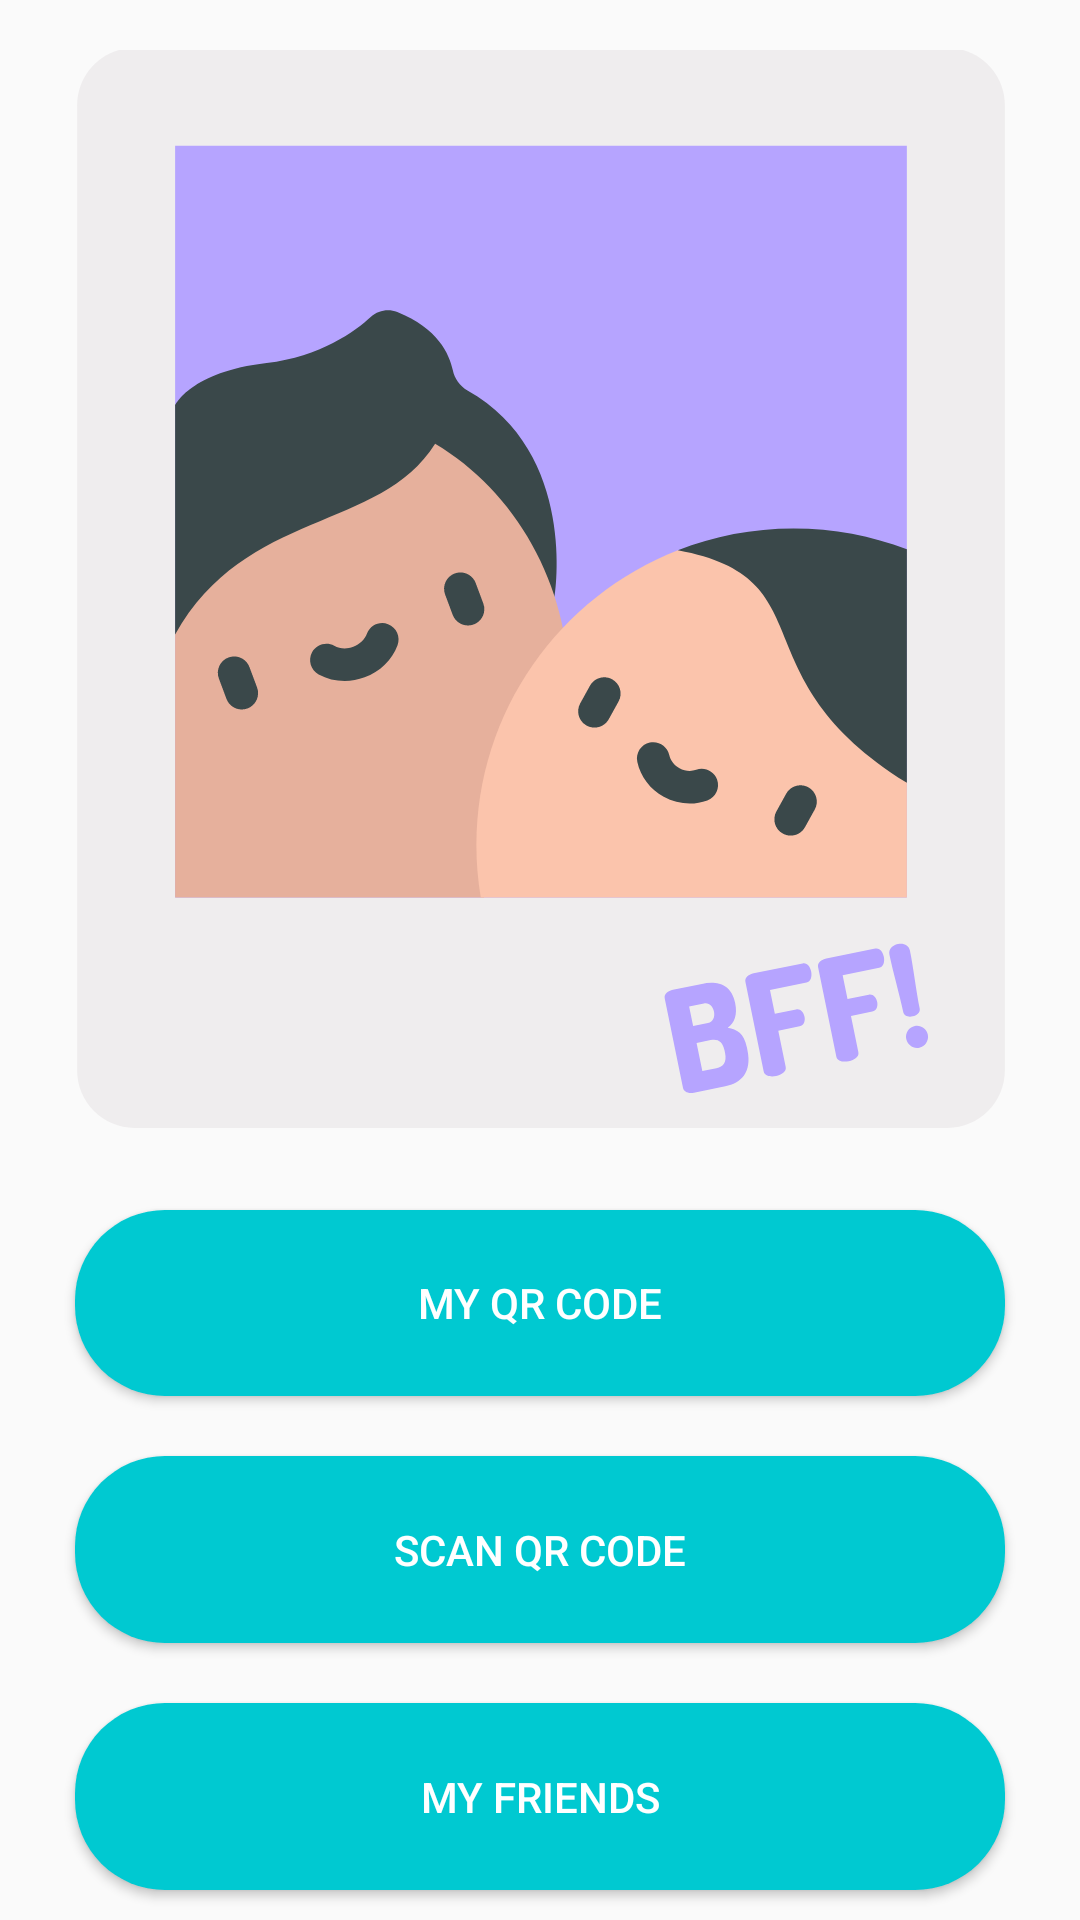

The Android layout XML behind this screen, and the referenced resources:
<!-- AndroidManifest.xml: application theme AppTheme -->
<!-- res/layout/fragment_qr.xml -->
<?xml version="1.0" encoding="utf-8"?>
<FrameLayout xmlns:android="http://schemas.android.com/apk/res/android"
    xmlns:app="http://schemas.android.com/apk/res-auto"
    xmlns:tools="http://schemas.android.com/tools"
    android:layout_width="match_parent"
    android:layout_height="match_parent"
    android:orientation="vertical"
    tools:context=".ui.QRFragment">

    <LinearLayout xmlns:android="http://schemas.android.com/apk/res/android"
        xmlns:app="http://schemas.android.com/apk/res-auto"
        android:layout_width="match_parent"
        android:layout_height="match_parent"
        android:orientation="vertical">

        <ImageView
            android:id="@+id/imageView5"
            android:layout_width="match_parent"
            android:layout_height="0dp"
            android:layout_weight="6"
            android:layout_marginTop="10dp"
            android:layout_marginBottom="10dp"
            android:src="@drawable/ic_bff" />
        <Button
            android:id="@+id/genqrbtn"
            android:layout_width="match_parent"
            android:layout_height="0dp"
            android:layout_weight="1"
            android:background="@drawable/curved_button_primary_effect"
            android:textColor="@color/textWhite"
            android:layout_marginLeft="25dp"
            android:layout_marginRight="25dp"
            android:layout_marginTop="10dp"
            android:layout_marginBottom="10dp"
            android:text="My QR Code" />

        <Button
            android:id="@+id/qrbtn"
            android:layout_width="match_parent"
            android:layout_height="0dp"
            android:layout_weight="1"
            android:background="@drawable/curved_button_primary_effect"
            android:layout_marginLeft="25dp"
            android:layout_marginRight="25dp"
            android:layout_marginTop="10dp"
            android:layout_marginBottom="10dp"
            android:textColor="@color/textWhite"
            android:text="Scan QR Code" />

        <Button
            android:id="@+id/friendsbtn"
            android:layout_width="match_parent"
            android:layout_height="0dp"
            android:layout_weight="1"
            android:background="@drawable/curved_button_primary_effect"
            android:layout_marginLeft="25dp"
            android:layout_marginRight="25dp"
            android:layout_marginTop="10dp"
            android:layout_marginBottom="10dp"
            android:textColor="@color/textWhite"
            android:text="My Friends" />

    </LinearLayout>

</FrameLayout>
<!-- resources referenced by this layout -->
<resources>
  <color name="textWhite">#FFF</color>
  <!-- drawable curved_button_primary_effect (drawable) -->
  <?xml version="1.0" encoding="utf-8"?>
  <ripple xmlns:android="http://schemas.android.com/apk/res/android"
      android:color="@color/ripple_material_dark">
  
      <item android:id="@android:id/mask">
          <shape android:shape="rectangle">
              <solid android:color="@android:color/white" />
              <corners android:radius="5dp" />
          </shape>
      </item>
  
      <item android:drawable="@drawable/curved_button_primary" />
  </ripple>
  <!-- drawable ic_bff: vector/xml drawable (drawable, 5829 chars, omitted) -->
  <style name="AppTheme" parent="Theme.AppCompat.Light.DarkActionBar">
          
          <item name="colorPrimary">@color/colorPrimary</item>
          <item name="colorPrimaryDark">@color/colorPrimaryDark</item>
          <item name="colorAccent">@color/colorAccent</item>
      </style>
  <!-- drawable curved_button_primary (drawable) -->
  <?xml version="1.0" encoding="utf-8"?>
  <shape xmlns:android="http://schemas.android.com/apk/res/android"
      android:shape="rectangle">
  
      <solid android:color="@color/colorPrimary"/>
      
      <corners android:radius="30dp" />
  </shape>
  <color name="colorPrimary">#00C9D1</color>
  <color name="colorPrimaryDark">#00787D</color>
  <color name="colorAccent">#00C9D1</color>
</resources>
